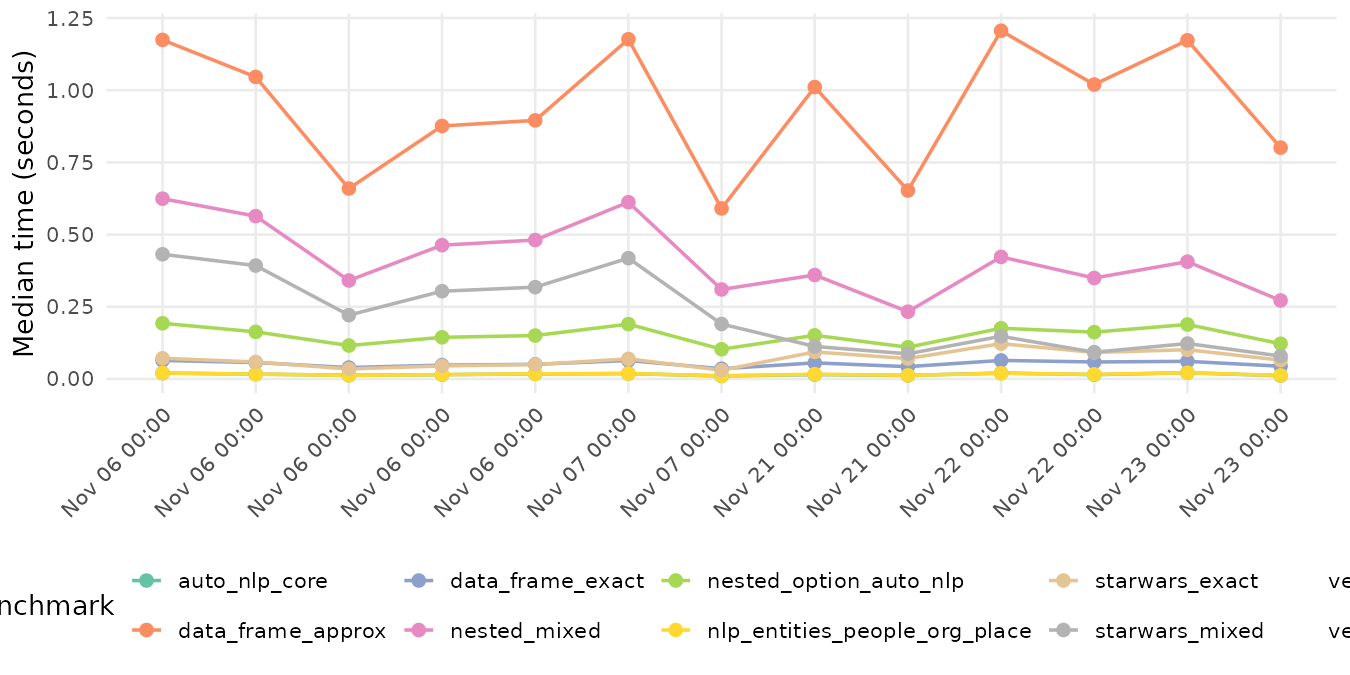

Data behind this chart, as committed beside it:
run_id, timestamp_utc, run_context, machine_label, git_sha, git_ref, r_version, system, system_release, cpu_model, expression, median_sec, itr_sec, mem_alloc_bytes, gc_sec
20261106T152807Z-2dd806b, 2026-11-06T15:28:07Z, github-actions, github-actions | ubuntu-latest, 2dd806bd5fe8bb4344e71a6d6247ddf86dce4926, main, 4.6.2, Linux, 7.0.0-1017-azure, AMD EPYC 7763 64-Core Processor, anon_auto_nlp_core, 0.02029, 49.2, 292704, 0
20261106T161604Z-e9988f6, 2026-11-06T16:16:04Z, github-actions, github-actions | ubuntu-latest, e9988f6e6082eeb0417b7a9d3038db12b78fffc0, main, 4.6.2, Linux, 7.0.0-1017-azure, Intel(R) Xeon(R) Platinum 8370C CPU @ 2.…, anon_auto_nlp_core, 0.01684, 59.3, 292704, 0
20261106T162758Z-9f5f30a, 2026-11-06T16:27:58Z, github-actions, github-actions | ubuntu-latest, 9f5f30a9d1a16782af34f52e43ab29799958e3a5, main, 4.6.2, Linux, 7.0.0-1017-azure, AMD EPYC 9V45 96-Core Processor, anon_auto_nlp_core, 0.01287, 78.26, 292704, 0
20261106T184306Z-2234c82, 2026-11-06T18:43:06Z, github-actions, github-actions | ubuntu-latest, 2234c823b84b75ee7079750e29ef28975214ff35, main, 4.6.2, Linux, 7.0.0-1017-azure, AMD EPYC 9V74 80-Core Processor, anon_auto_nlp_core, 0.01487, 67.07, 292704, 0
20261106T193026Z-f699893, 2026-11-06T19:30:26Z, github-actions, github-actions | ubuntu-latest, f699893c71b23951347f13f431512c529830aa97, main, 4.6.2, Linux, 7.0.0-1017-azure, AMD EPYC 9V74 80-Core Processor, anon_auto_nlp_core, 0.0175, 57.53, 292704, 0
20261106T152807Z-2dd806b, 2026-11-06T15:28:07Z, github-actions, github-actions | ubuntu-latest, 2dd806bd5fe8bb4344e71a6d6247ddf86dce4926, main, 4.6.2, Linux, 7.0.0-1017-azure, AMD EPYC 7763 64-Core Processor, anon_data_frame_approx, 1.174, 0.8508, 2720568, 0
20261106T161604Z-e9988f6, 2026-11-06T16:16:04Z, github-actions, github-actions | ubuntu-latest, e9988f6e6082eeb0417b7a9d3038db12b78fffc0, main, 4.6.2, Linux, 7.0.0-1017-azure, Intel(R) Xeon(R) Platinum 8370C CPU @ 2.…, anon_data_frame_approx, 1.046, 0.9549, 2720568, 0
20261106T162758Z-9f5f30a, 2026-11-06T16:27:58Z, github-actions, github-actions | ubuntu-latest, 9f5f30a9d1a16782af34f52e43ab29799958e3a5, main, 4.6.2, Linux, 7.0.0-1017-azure, AMD EPYC 9V45 96-Core Processor, anon_data_frame_approx, 0.6595, 1.529, 2720568, 0
20261106T184306Z-2234c82, 2026-11-06T18:43:06Z, github-actions, github-actions | ubuntu-latest, 2234c823b84b75ee7079750e29ef28975214ff35, main, 4.6.2, Linux, 7.0.0-1017-azure, AMD EPYC 9V74 80-Core Processor, anon_data_frame_approx, 0.8762, 1.129, 2720568, 0
20261106T193026Z-f699893, 2026-11-06T19:30:26Z, github-actions, github-actions | ubuntu-latest, f699893c71b23951347f13f431512c529830aa97, main, 4.6.2, Linux, 7.0.0-1017-azure, AMD EPYC 9V74 80-Core Processor, anon_data_frame_approx, 0.8956, 1.122, 2720568, 0
20261106T152807Z-2dd806b, 2026-11-06T15:28:07Z, github-actions, github-actions | ubuntu-latest, 2dd806bd5fe8bb4344e71a6d6247ddf86dce4926, main, 4.6.2, Linux, 7.0.0-1017-azure, AMD EPYC 7763 64-Core Processor, anon_data_frame_exact, 0.06433, 15.57, 1167048, 0
20261106T161604Z-e9988f6, 2026-11-06T16:16:04Z, github-actions, github-actions | ubuntu-latest, e9988f6e6082eeb0417b7a9d3038db12b78fffc0, main, 4.6.2, Linux, 7.0.0-1017-azure, Intel(R) Xeon(R) Platinum 8370C CPU @ 2.…, anon_data_frame_exact, 0.05689, 17.57, 1167048, 0
20261106T162758Z-9f5f30a, 2026-11-06T16:27:58Z, github-actions, github-actions | ubuntu-latest, 9f5f30a9d1a16782af34f52e43ab29799958e3a5, main, 4.6.2, Linux, 7.0.0-1017-azure, AMD EPYC 9V45 96-Core Processor, anon_data_frame_exact, 0.03946, 25.28, 1167048, 0
20261106T184306Z-2234c82, 2026-11-06T18:43:06Z, github-actions, github-actions | ubuntu-latest, 2234c823b84b75ee7079750e29ef28975214ff35, main, 4.6.2, Linux, 7.0.0-1017-azure, AMD EPYC 9V74 80-Core Processor, anon_data_frame_exact, 0.048, 20.95, 1167048, 0
20261106T193026Z-f699893, 2026-11-06T19:30:26Z, github-actions, github-actions | ubuntu-latest, f699893c71b23951347f13f431512c529830aa97, main, 4.6.2, Linux, 7.0.0-1017-azure, AMD EPYC 9V74 80-Core Processor, anon_data_frame_exact, 0.05074, 19.93, 1167048, 0
20261106T152807Z-2dd806b, 2026-11-06T15:28:07Z, github-actions, github-actions | ubuntu-latest, 2dd806bd5fe8bb4344e71a6d6247ddf86dce4926, main, 4.6.2, Linux, 7.0.0-1017-azure, AMD EPYC 7763 64-Core Processor, anon_nested_mixed, 0.6244, 1.585, 1415296, 1.585
20261106T161604Z-e9988f6, 2026-11-06T16:16:04Z, github-actions, github-actions | ubuntu-latest, e9988f6e6082eeb0417b7a9d3038db12b78fffc0, main, 4.6.2, Linux, 7.0.0-1017-azure, Intel(R) Xeon(R) Platinum 8370C CPU @ 2.…, anon_nested_mixed, 0.564, 1.755, 1415296, 1.755
20261106T162758Z-9f5f30a, 2026-11-06T16:27:58Z, github-actions, github-actions | ubuntu-latest, 9f5f30a9d1a16782af34f52e43ab29799958e3a5, main, 4.6.2, Linux, 7.0.0-1017-azure, AMD EPYC 9V45 96-Core Processor, anon_nested_mixed, 0.3411, 2.869, 1415296, 2.869
20261106T184306Z-2234c82, 2026-11-06T18:43:06Z, github-actions, github-actions | ubuntu-latest, 2234c823b84b75ee7079750e29ef28975214ff35, main, 4.6.2, Linux, 7.0.0-1017-azure, AMD EPYC 9V74 80-Core Processor, anon_nested_mixed, 0.4634, 2.133, 1415296, 2.133
20261106T193026Z-f699893, 2026-11-06T19:30:26Z, github-actions, github-actions | ubuntu-latest, f699893c71b23951347f13f431512c529830aa97, main, 4.6.2, Linux, 7.0.0-1017-azure, AMD EPYC 9V74 80-Core Processor, anon_nested_mixed, 0.4811, 2.043, 1415296, 2.043
20261106T152807Z-2dd806b, 2026-11-06T15:28:07Z, github-actions, github-actions | ubuntu-latest, 2dd806bd5fe8bb4344e71a6d6247ddf86dce4926, main, 4.6.2, Linux, 7.0.0-1017-azure, AMD EPYC 7763 64-Core Processor, anon_nested_option_auto_nlp, 0.1928, 5.177, 392072, 0
20261106T161604Z-e9988f6, 2026-11-06T16:16:04Z, github-actions, github-actions | ubuntu-latest, e9988f6e6082eeb0417b7a9d3038db12b78fffc0, main, 4.6.2, Linux, 7.0.0-1017-azure, Intel(R) Xeon(R) Platinum 8370C CPU @ 2.…, anon_nested_option_auto_nlp, 0.1632, 6.126, 392072, 0
20261106T162758Z-9f5f30a, 2026-11-06T16:27:58Z, github-actions, github-actions | ubuntu-latest, 9f5f30a9d1a16782af34f52e43ab29799958e3a5, main, 4.6.2, Linux, 7.0.0-1017-azure, AMD EPYC 9V45 96-Core Processor, anon_nested_option_auto_nlp, 0.1158, 8.64, 392072, 0
20261106T184306Z-2234c82, 2026-11-06T18:43:06Z, github-actions, github-actions | ubuntu-latest, 2234c823b84b75ee7079750e29ef28975214ff35, main, 4.6.2, Linux, 7.0.0-1017-azure, AMD EPYC 9V74 80-Core Processor, anon_nested_option_auto_nlp, 0.1443, 6.915, 392072, 0
20261106T193026Z-f699893, 2026-11-06T19:30:26Z, github-actions, github-actions | ubuntu-latest, f699893c71b23951347f13f431512c529830aa97, main, 4.6.2, Linux, 7.0.0-1017-azure, AMD EPYC 9V74 80-Core Processor, anon_nested_option_auto_nlp, 0.1503, 6.574, 392072, 0
20261106T152807Z-2dd806b, 2026-11-06T15:28:07Z, github-actions, github-actions | ubuntu-latest, 2dd806bd5fe8bb4344e71a6d6247ddf86dce4926, main, 4.6.2, Linux, 7.0.0-1017-azure, AMD EPYC 7763 64-Core Processor, anon_nlp_entities_people_org_place, 0.02062, 48.74, 251360, 0
20261106T161604Z-e9988f6, 2026-11-06T16:16:04Z, github-actions, github-actions | ubuntu-latest, e9988f6e6082eeb0417b7a9d3038db12b78fffc0, main, 4.6.2, Linux, 7.0.0-1017-azure, Intel(R) Xeon(R) Platinum 8370C CPU @ 2.…, anon_nlp_entities_people_org_place, 0.01672, 59.44, 251360, 0
20261106T162758Z-9f5f30a, 2026-11-06T16:27:58Z, github-actions, github-actions | ubuntu-latest, 9f5f30a9d1a16782af34f52e43ab29799958e3a5, main, 4.6.2, Linux, 7.0.0-1017-azure, AMD EPYC 9V45 96-Core Processor, anon_nlp_entities_people_org_place, 0.01268, 77.66, 251360, 0
20261106T184306Z-2234c82, 2026-11-06T18:43:06Z, github-actions, github-actions | ubuntu-latest, 2234c823b84b75ee7079750e29ef28975214ff35, main, 4.6.2, Linux, 7.0.0-1017-azure, AMD EPYC 9V74 80-Core Processor, anon_nlp_entities_people_org_place, 0.01511, 64.72, 251360, 0
20261106T193026Z-f699893, 2026-11-06T19:30:26Z, github-actions, github-actions | ubuntu-latest, f699893c71b23951347f13f431512c529830aa97, main, 4.6.2, Linux, 7.0.0-1017-azure, AMD EPYC 9V74 80-Core Processor, anon_nlp_entities_people_org_place, 0.01787, 56.41, 251360, 0
20261106T152807Z-2dd806b, 2026-11-06T15:28:07Z, github-actions, github-actions | ubuntu-latest, 2dd806bd5fe8bb4344e71a6d6247ddf86dce4926, main, 4.6.2, Linux, 7.0.0-1017-azure, AMD EPYC 7763 64-Core Processor, anon_starwars_exact, 0.07173, 13.66, 709688, 4.555
20261106T161604Z-e9988f6, 2026-11-06T16:16:04Z, github-actions, github-actions | ubuntu-latest, e9988f6e6082eeb0417b7a9d3038db12b78fffc0, main, 4.6.2, Linux, 7.0.0-1017-azure, Intel(R) Xeon(R) Platinum 8370C CPU @ 2.…, anon_starwars_exact, 0.05884, 16.58, 709688, 5.525
20261106T162758Z-9f5f30a, 2026-11-06T16:27:58Z, github-actions, github-actions | ubuntu-latest, 9f5f30a9d1a16782af34f52e43ab29799958e3a5, main, 4.6.2, Linux, 7.0.0-1017-azure, AMD EPYC 9V45 96-Core Processor, anon_starwars_exact, 0.03459, 28.32, 709688, 9.441
20261106T184306Z-2234c82, 2026-11-06T18:43:06Z, github-actions, github-actions | ubuntu-latest, 2234c823b84b75ee7079750e29ef28975214ff35, main, 4.6.2, Linux, 7.0.0-1017-azure, AMD EPYC 9V74 80-Core Processor, anon_starwars_exact, 0.04522, 21.54, 709688, 7.18
20261106T193026Z-f699893, 2026-11-06T19:30:26Z, github-actions, github-actions | ubuntu-latest, f699893c71b23951347f13f431512c529830aa97, main, 4.6.2, Linux, 7.0.0-1017-azure, AMD EPYC 9V74 80-Core Processor, anon_starwars_exact, 0.04993, 19.5, 709688, 6.499
20261106T152807Z-2dd806b, 2026-11-06T15:28:07Z, github-actions, github-actions | ubuntu-latest, 2dd806bd5fe8bb4344e71a6d6247ddf86dce4926, main, 4.6.2, Linux, 7.0.0-1017-azure, AMD EPYC 7763 64-Core Processor, anon_starwars_mixed, 0.4318, 2.309, 2667920, 3.078
20261106T161604Z-e9988f6, 2026-11-06T16:16:04Z, github-actions, github-actions | ubuntu-latest, e9988f6e6082eeb0417b7a9d3038db12b78fffc0, main, 4.6.2, Linux, 7.0.0-1017-azure, Intel(R) Xeon(R) Platinum 8370C CPU @ 2.…, anon_starwars_mixed, 0.3927, 2.536, 2667920, 3.382
20261106T162758Z-9f5f30a, 2026-11-06T16:27:58Z, github-actions, github-actions | ubuntu-latest, 9f5f30a9d1a16782af34f52e43ab29799958e3a5, main, 4.6.2, Linux, 7.0.0-1017-azure, AMD EPYC 9V45 96-Core Processor, anon_starwars_mixed, 0.2211, 4.518, 2667920, 6.025
20261106T184306Z-2234c82, 2026-11-06T18:43:06Z, github-actions, github-actions | ubuntu-latest, 2234c823b84b75ee7079750e29ef28975214ff35, main, 4.6.2, Linux, 7.0.0-1017-azure, AMD EPYC 9V74 80-Core Processor, anon_starwars_mixed, 0.3039, 3.281, 2667920, 4.375
20261106T193026Z-f699893, 2026-11-06T19:30:26Z, github-actions, github-actions | ubuntu-latest, f699893c71b23951347f13f431512c529830aa97, main, 4.6.2, Linux, 7.0.0-1017-azure, AMD EPYC 9V74 80-Core Processor, anon_starwars_mixed, 0.318, 3.111, 2667920, 4.148
20261106T152807Z-2dd806b, 2026-11-06T15:28:07Z, github-actions, github-actions | ubuntu-latest, 2dd806bd5fe8bb4344e71a6d6247ddf86dce4926, main, 4.6.2, Linux, 7.0.0-1017-azure, AMD EPYC 7763 64-Core Processor, anon_vector_approx, 1.008, 0.9889, 2600400, 0
20261106T161604Z-e9988f6, 2026-11-06T16:16:04Z, github-actions, github-actions | ubuntu-latest, e9988f6e6082eeb0417b7a9d3038db12b78fffc0, main, 4.6.2, Linux, 7.0.0-1017-azure, Intel(R) Xeon(R) Platinum 8370C CPU @ 2.…, anon_vector_approx, 0.8953, 1.114, 2505416, 0
20261106T162758Z-9f5f30a, 2026-11-06T16:27:58Z, github-actions, github-actions | ubuntu-latest, 9f5f30a9d1a16782af34f52e43ab29799958e3a5, main, 4.6.2, Linux, 7.0.0-1017-azure, AMD EPYC 9V45 96-Core Processor, anon_vector_approx, 0.5466, 1.821, 2505416, 0
20261106T184306Z-2234c82, 2026-11-06T18:43:06Z, github-actions, github-actions | ubuntu-latest, 2234c823b84b75ee7079750e29ef28975214ff35, main, 4.6.2, Linux, 7.0.0-1017-azure, AMD EPYC 9V74 80-Core Processor, anon_vector_approx, 0.7518, 1.313, 2505416, 0
20261106T193026Z-f699893, 2026-11-06T19:30:26Z, github-actions, github-actions | ubuntu-latest, f699893c71b23951347f13f431512c529830aa97, main, 4.6.2, Linux, 7.0.0-1017-azure, AMD EPYC 9V74 80-Core Processor, anon_vector_approx, 0.7509, 1.331, 2505416, 0
20261106T152807Z-2dd806b, 2026-11-06T15:28:07Z, github-actions, github-actions | ubuntu-latest, 2dd806bd5fe8bb4344e71a6d6247ddf86dce4926, main, 4.6.2, Linux, 7.0.0-1017-azure, AMD EPYC 7763 64-Core Processor, anon_vector_exact, 0.05056, 19.79, 1138496, 0
20261106T161604Z-e9988f6, 2026-11-06T16:16:04Z, github-actions, github-actions | ubuntu-latest, e9988f6e6082eeb0417b7a9d3038db12b78fffc0, main, 4.6.2, Linux, 7.0.0-1017-azure, Intel(R) Xeon(R) Platinum 8370C CPU @ 2.…, anon_vector_exact, 0.04498, 22.23, 1138496, 0
20261106T162758Z-9f5f30a, 2026-11-06T16:27:58Z, github-actions, github-actions | ubuntu-latest, 9f5f30a9d1a16782af34f52e43ab29799958e3a5, main, 4.6.2, Linux, 7.0.0-1017-azure, AMD EPYC 9V45 96-Core Processor, anon_vector_exact, 0.0314, 31.95, 1138496, 0
20261106T184306Z-2234c82, 2026-11-06T18:43:06Z, github-actions, github-actions | ubuntu-latest, 2234c823b84b75ee7079750e29ef28975214ff35, main, 4.6.2, Linux, 7.0.0-1017-azure, AMD EPYC 9V74 80-Core Processor, anon_vector_exact, 0.03737, 26.52, 1138496, 0
20261106T193026Z-f699893, 2026-11-06T19:30:26Z, github-actions, github-actions | ubuntu-latest, f699893c71b23951347f13f431512c529830aa97, main, 4.6.2, Linux, 7.0.0-1017-azure, AMD EPYC 9V74 80-Core Processor, anon_vector_exact, 0.03758, 26.4, 1138496, 0
20261107T005709Z-efb5809, 2026-11-07T00:57:09Z, github-actions, github-actions | ubuntu-latest, efb5809d3d60b0ff424ea8cdb69235bc6f263a2c, main, 4.6.2, Linux, 7.0.0-1017-azure, AMD EPYC 7763 64-Core Processor, anon_auto_nlp_core, 0.01866, 53.66, 292704, 0
20261107T024258Z-1ed9436, 2026-11-07T02:42:58Z, github-actions, github-actions | ubuntu-latest, 1ed9436a226b8ae64437196699e97151930fc30f, main, 4.6.2, Linux, 7.0.0-1017-azure, AMD EPYC 9V45 96-Core Processor, anon_auto_nlp_core, 0.01046, 95.44, 292704, 0
20261107T005709Z-efb5809, 2026-11-07T00:57:09Z, github-actions, github-actions | ubuntu-latest, efb5809d3d60b0ff424ea8cdb69235bc6f263a2c, main, 4.6.2, Linux, 7.0.0-1017-azure, AMD EPYC 7763 64-Core Processor, anon_data_frame_approx, 1.177, 0.8463, 2720568, 0
20261107T024258Z-1ed9436, 2026-11-07T02:42:58Z, github-actions, github-actions | ubuntu-latest, 1ed9436a226b8ae64437196699e97151930fc30f, main, 4.6.2, Linux, 7.0.0-1017-azure, AMD EPYC 9V45 96-Core Processor, anon_data_frame_approx, 0.5905, 1.691, 2720568, 0
20261107T005709Z-efb5809, 2026-11-07T00:57:09Z, github-actions, github-actions | ubuntu-latest, efb5809d3d60b0ff424ea8cdb69235bc6f263a2c, main, 4.6.2, Linux, 7.0.0-1017-azure, AMD EPYC 7763 64-Core Processor, anon_data_frame_exact, 0.06404, 15.67, 1167048, 0
20261107T024258Z-1ed9436, 2026-11-07T02:42:58Z, github-actions, github-actions | ubuntu-latest, 1ed9436a226b8ae64437196699e97151930fc30f, main, 4.6.2, Linux, 7.0.0-1017-azure, AMD EPYC 9V45 96-Core Processor, anon_data_frame_exact, 0.03538, 28.07, 1167048, 0
20261107T005709Z-efb5809, 2026-11-07T00:57:09Z, github-actions, github-actions | ubuntu-latest, efb5809d3d60b0ff424ea8cdb69235bc6f263a2c, main, 4.6.2, Linux, 7.0.0-1017-azure, AMD EPYC 7763 64-Core Processor, anon_nested_mixed, 0.6122, 1.614, 1415296, 1.614
20261107T024258Z-1ed9436, 2026-11-07T02:42:58Z, github-actions, github-actions | ubuntu-latest, 1ed9436a226b8ae64437196699e97151930fc30f, main, 4.6.2, Linux, 7.0.0-1017-azure, AMD EPYC 9V45 96-Core Processor, anon_nested_mixed, 0.31, 3.233, 1415296, 2.156
20261107T005709Z-efb5809, 2026-11-07T00:57:09Z, github-actions, github-actions | ubuntu-latest, efb5809d3d60b0ff424ea8cdb69235bc6f263a2c, main, 4.6.2, Linux, 7.0.0-1017-azure, AMD EPYC 7763 64-Core Processor, anon_nested_option_auto_nlp, 0.1899, 5.255, 392072, 0
20261107T024258Z-1ed9436, 2026-11-07T02:42:58Z, github-actions, github-actions | ubuntu-latest, 1ed9436a226b8ae64437196699e97151930fc30f, main, 4.6.2, Linux, 7.0.0-1017-azure, AMD EPYC 9V45 96-Core Processor, anon_nested_option_auto_nlp, 0.1029, 9.089, 392072, 3.03
... 70 more rows
